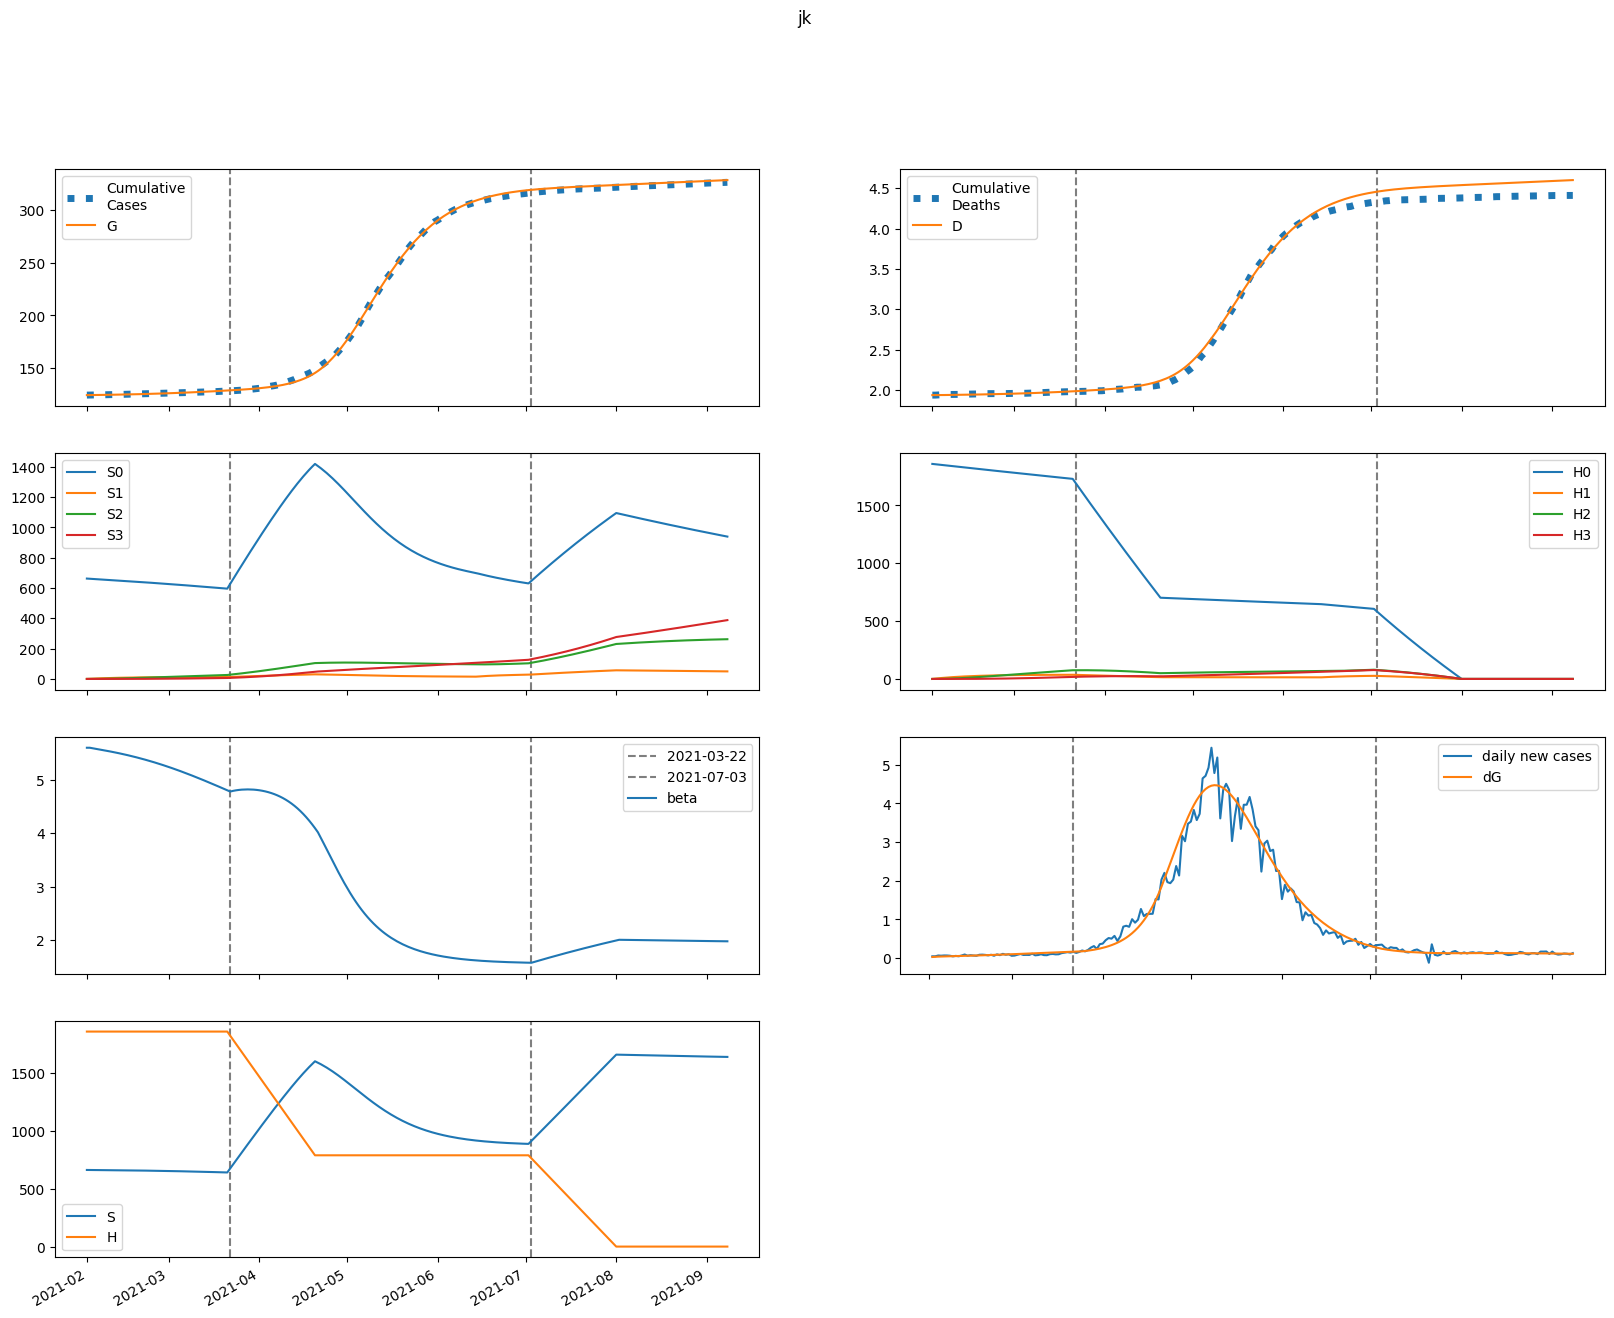

Data behind this chart, as committed beside it:
series, 2021-02-01, 2021-02-02, 2021-02-03, 2021-02-04, 2021-02-05, 2021-02-06, 2021-02-07, 2021-02-08, 2021-02-09, 2021-02-10, 2021-02-11, 2021-02-12, 2021-02-13, 2021-02-14, 2021-02-15, 2021-02-16, 2021-02-17, 2021-02-18, 2021-02-19, 2021-02-20, 2021-02-21, 2021-02-22, 2021-02-23
S, 662258, 662021, 661798, 661580, 661360, 661135, 660903, 660664, 660415, 660157, 659890, 659612, 659324, 659025, 658714, 658393, 658060, 657715, 657359, 656990, 656608, 656214, 655807
E, 569.1, 692.7, 776.7, 839.5, 891.3, 937.6, 981.5, 1025, 1068, 1112, 1157, 1203, 1251, 1299, 1349, 1401, 1453, 1507, 1562, 1618, 1676, 1734, 1794
I, 182.1, 167.9, 162.7, 162.5, 165.3, 169.8, 175.5, 182, 189, 196.5, 204.3, 212.5, 221, 229.8, 238.9, 248.3, 258, 268, 278.2, 288.8, 299.6, 310.6, 321.9
A, 603.8, 570.6, 563.1, 569.9, 585.1, 605.2, 628.4, 653.8, 680.7, 708.8, 738.2, 768.5, 800, 832.4, 865.8, 900.2, 935.7, 972.1, 1010, 1048, 1087, 1128, 1169
IH, 0.0, 9.889, 14.25, 16.22, 17.23, 17.91, 18.5, 19.12, 19.79, 20.52, 21.31, 22.14, 23.02, 23.93, 24.89, 25.88, 26.9, 27.96, 29.04, 30.17, 31.32, 32.5, 33.71
IN, 30.64, 59.18, 83.38, 105.1, 125.2, 144.4, 163.1, 181.5, 199.7, 217.8, 236, 254.2, 272.6, 291.1, 309.8, 328.8, 348.1, 367.7, 387.6, 407.9, 428.6, 449.7, 471.1
D, 1936, 1936, 1936, 1937, 1937, 1937, 1938, 1938, 1939, 1939, 1940, 1941, 1941, 1942, 1942, 1943, 1944, 1944, 1945, 1946, 1947, 1947, 1948
R, 0.0, 122.8, 245.5, 370.3, 498.8, 632.3, 771.3, 916.6, 1068, 1227, 1393, 1567, 1748, 1937, 2134, 2340, 2554, 2777, 3010, 3251, 3503, 3764, 4035
G, 124506, 124532, 124565, 124601, 124639, 124681, 124724, 124770, 124817, 124867, 124919, 124972, 125028, 125086, 125146, 125209, 125274, 125341, 125411, 125484, 125559, 125636, 125717
H, 1858230, 1858230, 1858230, 1858230, 1858230, 1858230, 1858230, 1858230, 1858230, 1858230, 1858230, 1858230, 1858230, 1858230, 1858230, 1858230, 1858230, 1858230, 1858230, 1858230, 1858230, 1858230, 1858230
S0, 662258, 661028, 659814, 658607, 657401, 656191, 654977, 653757, 652531, 651297, 650056, 648807, 647550, 646284, 645010, 643726, 642434, 641132, 639821, 638500, 637169, 635828, 634476
E0, 569.1, 692.7, 776.3, 838.6, 889.7, 935, 977.9, 1020, 1062, 1104, 1148, 1193, 1238, 1285, 1333, 1383, 1433, 1485, 1538, 1592, 1647, 1703, 1760
I0, 182.1, 167.9, 162.7, 162.5, 165.2, 169.7, 175.3, 181.6, 188.5, 195.8, 203.5, 211.4, 219.7, 228.2, 237, 246.1, 255.5, 265.1, 274.9, 285.1, 295.5, 306.1, 317
A0, 603.8, 570.6, 563.1, 569.9, 584.9, 604.8, 627.7, 652.6, 679, 706.6, 735.2, 764.8, 795.3, 826.7, 859.1, 892.4, 926.7, 961.8, 997.9, 1035, 1073, 1112, 1151
IH0, 0.0, 9.889, 14.25, 16.22, 17.23, 17.9, 18.5, 19.11, 19.77, 20.48, 21.25, 22.06, 22.92, 23.81, 24.73, 25.69, 26.68, 27.7, 28.76, 29.84, 30.95, 32.09, 33.25
IN0, 30.64, 59.18, 83.38, 105.1, 125.2, 144.4, 163.1, 181.4, 199.6, 217.6, 235.7, 253.8, 272, 290.3, 308.9, 327.6, 346.6, 365.9, 385.4, 405.3, 425.5, 446.1, 467.1
D0, 1936, 1936, 1936, 1937, 1937, 1937, 1938, 1938, 1939, 1939, 1940, 1941, 1941, 1942, 1942, 1943, 1944, 1944, 1945, 1946, 1947, 1947, 1948
R0, 0.0, 122.8, 245.5, 370.3, 498.8, 632.2, 771.2, 916.3, 1068, 1226, 1392, 1565, 1745, 1933, 2129, 2333, 2546, 2767, 2997, 3236, 3485, 3742, 4010
G0, 124506, 124532, 124565, 124601, 124639, 124681, 124724, 124769, 124817, 124866, 124917, 124970, 125026, 125083, 125143, 125205, 125269, 125335, 125404, 125475, 125549, 125626, 125705
H0, 1858230, 1855442, 1852659, 1849880, 1847106, 1844335, 1841568, 1838806, 1836048, 1833294, 1830544, 1827798, 1825056, 1822319, 1819585, 1816856, 1814131, 1811409, 1808692, 1805979, 1803270, 1800565, 1797864
S1, 0.0, 993, 1913, 2765, 3554, 4285, 4962, 5588, 6167, 6703, 7198, 7656, 8078, 8469, 8829, 9162, 9468, 9750, 10010, 10249, 10468, 10670, 10855
E1, 0.0, 0.0, 0.334, 0.8984, 1.638, 2.518, 3.516, 4.613, 5.794, 7.046, 8.359, 9.724, 11.13, 12.58, 14.07, 15.58, 17.12, 18.68, 20.27, 21.87, 23.49, 25.13, 26.78
I1, 0.0, 0.0, 0.0, 0.01549, 0.05372, 0.1177, 0.2083, 0.3251, 0.4667, 0.6315, 0.8178, 1.023, 1.247, 1.486, 1.739, 2.004, 2.281, 2.567, 2.862, 3.165, 3.475, 3.791, 4.113
A1, 0.0, 0.0, 0.0, 0.05138, 0.1793, 0.3954, 0.7037, 1.104, 1.593, 2.166, 2.816, 3.539, 4.327, 5.174, 6.075, 7.024, 8.016, 9.046, 10.11, 11.21, 12.33, 13.48, 14.65
IH1, 0.0, 0.0, 0.0, 0.0, 0.0008416, 0.003354, 0.008132, 0.01553, 0.0257, 0.03867, 0.05434, 0.07258, 0.09321, 0.116, 0.1408, 0.1674, 0.1956, 0.2252, 0.2562, 0.2882, 0.3213, 0.3553, 0.39
IN1, 0.0, 0.0, 0.0, 0.0, 0.002607, 0.01147, 0.03049, 0.06346, 0.1138, 0.1846, 0.2782, 0.3968, 0.5418, 0.7145, 0.9156, 1.145, 1.404, 1.692, 2.008, 2.352, 2.724, 3.122, 3.546
D1, 0.0, 0.0, 0.0, 0.0, 0.0, 2.178166573685372e-05, 0.0001086, 0.0003191, 0.000721, 0.001386, 0.002387, 0.003794, 0.005672, 0.008085, 0.01109, 0.01473, 0.01906, 0.02413, 0.02996, 0.03659, 0.04405, 0.05236, 0.06156
R1, 0.0, 0.0, 0.0, 0.0, 0.01027, 0.04669, 0.1281, 0.2746, 0.5067, 0.8447, 1.308, 1.915, 2.683, 3.628, 4.764, 6.106, 7.665, 9.453, 11.48, 13.76, 16.29, 19.09, 22.16
G1, 0.0, 0.0, 0.0, 0.01549, 0.05716, 0.1331, 0.2499, 0.413, 0.627, 0.8958, 1.223, 1.61, 2.061, 2.578, 3.161, 3.814, 4.536, 5.33, 6.197, 7.137, 8.152, 9.241, 10.41
H1, 0.0, 2787, 5371, 7767, 9987, 12044, 13950, 15716, 17352, 18866, 20269, 21567, 22768, 23879, 24907, 25857, 26736, 27547, 28297, 28989, 29627, 30216, 30758
S2, 0.0, 0.0, 70.91, 206.7, 401.6, 650.6, 948.7, 1292, 1675, 2095, 2548, 3032, 3542, 4076, 4631, 5206, 5797, 6403, 7021, 7651, 8290, 8937, 9590
E2, 0.0, 0.0, 0.0, 0.008189, 0.03059, 0.07226, 0.1376, 0.2306, 0.3547, 0.5129, 0.7082, 0.943, 1.219, 1.54, 1.906, 2.319, 2.781, 3.294, 3.858, 4.476, 5.148, 5.875, 6.657
I2, 0.0, 0.0, 0.0, 0.0, 0.0003798, 0.001714, 0.004684, 0.01002, 0.01849, 0.03082, 0.04776, 0.06998, 0.09814, 0.1329, 0.1747, 0.2242, 0.2819, 0.3481, 0.4234, 0.5081, 0.6026, 0.7073, 0.8223
A2, 0.0, 0.0, 0.0, 0.0, 0.00126, 0.005714, 0.01569, 0.03372, 0.06245, 0.1045, 0.1625, 0.239, 0.3362, 0.4566, 0.6021, 0.7748, 0.9766, 1.209, 1.474, 1.773, 2.107, 2.477, 2.886
IH2, 0.0, 0.0, 0.0, 0.0, 0.0, 2.0631349736172185e-05, 0.0001038, 0.0003082, 0.0007043, 0.001369, 0.002384, 0.003829, 0.005785, 0.008329, 0.01153, 0.01547, 0.02019, 0.02577, 0.03227, 0.03972, 0.04818, 0.0577, 0.06832
IN2, 0.0, 0.0, 0.0, 0.0, 0.0, 6.391519351805689e-05, 0.000348, 0.001112, 0.002723, 0.005648, 0.01045, 0.01777, 0.02833, 0.0429, 0.06232, 0.08745, 0.1192, 0.1585, 0.2062, 0.2633, 0.3308, 0.4096, 0.5005
D2, 0.0, 0.0, 0.0, 0.0, 0.0, 0.0, 5.339810713627893e-07, 3.220801259649595e-06, 1.119874774095866e-05, 2.942639382127103e-05, 6.486481783221686e-05, 0.0001266, 0.0002257, 0.0003754, 0.000591, 0.0008895, 0.00129, 0.001812, 0.002479, 0.003315, 0.004343, 0.00559, 0.007083
R2, 0.0, 0.0, 0.0, 0.0, 0.0, 0.0002519, 0.001408, 0.004616, 0.01158, 0.02457, 0.04648, 0.08078, 0.1315, 0.2033, 0.3014, 0.4313, 0.5993, 0.8119, 1.076, 1.4, 1.79, 2.256, 2.806
G2, 0.0, 0.0, 0.0, 0.0, 0.0003798, 0.001799, 0.005151, 0.01153, 0.02223, 0.03868, 0.06247, 0.09532, 0.1391, 0.1956, 0.267, 0.3554, 0.463, 0.592, 0.7448, 0.9237, 1.131, 1.37, 1.643
H2, 0.0, 0.0, 199.1, 580.4, 1128, 1828, 2667, 3631, 4711, 5894, 7172, 8534, 9973, 11480, 13049, 14673, 16345, 18061, 19813, 21598, 23412, 25249, 27107
S3, 0.0, 0.0, 0.0, 0.844, 3.304, 8.084, 15.83, 27.12, 42.49, 62.43, 87.36, 117.7, 153.8, 195.9, 244.4, 299.5, 361.4, 430.4, 506.5, 590.1, 681.1, 779.6, 885.9
E3, 0.0, 0.0, 0.0, 0.0, 5.611690992662301e-05, 0.0002695, 0.0007823, 0.001775, 0.003462, 0.006093, 0.009946, 0.01533, 0.02258, 0.03206, 0.04416, 0.05929, 0.07788, 0.1004, 0.1273, 0.1591, 0.1964, 0.2396, 0.2893
I3, 0.0, 0.0, 0.0, 0.0, 0.0, 2.602950288285593e-06, 1.4525799156980141e-05, 4.758108243885295e-05, 0.0001193, 0.0002533, 0.0004796, 0.0008342, 0.00136, 0.002104, 0.003123, 0.004476, 0.00623, 0.008455, 0.01123, 0.01464, 0.01876, 0.02369, 0.02953
A3, 0.0, 0.0, 0.0, 0.0, 0.0, 8.632279401996376e-06, 4.836787671366036e-05, 0.000159, 0.0004002, 0.0008527, 0.001619, 0.002826, 0.004619, 0.007169, 0.01067, 0.01533, 0.02138, 0.02909, 0.03871, 0.05056, 0.06492, 0.08215, 0.1026
IH3, 0.0, 0.0, 0.0, 0.0, 0.0, 0.0, 1.413840024943145e-07, 8.622654589411051e-07, 3.031309535401477e-06, 8.051298536563276e-06, 1.793268657924914e-05, 3.534100782750019e-05, 6.362334917716254e-05, 0.0001068, 0.0001697, 0.0002576, 0.0003766, 0.0005336, 0.0007358, 0.0009913, 0.001309, 0.001697, 0.002166
IN3, 0.0, 0.0, 0.0, 0.0, 0.0, 0.0, 4.380026510790051e-07, 2.8522998235239827e-06, 1.0663597438493553e-05, 3.0009595563194478e-05, 7.058403736961348e-05, 0.0001464, 0.0002768, 0.0004866, 0.0008074, 0.001278, 0.001943, 0.002859, 0.004086, 0.005696, 0.007769, 0.01039, 0.01367
D3, 0.0, 0.0, 0.0, 0.0, 0.0, 0.0, 0.0, 3.6593040247438743e-09, 2.5976478589296846e-08, 1.0443290214107153e-07, 3.1281679720335217e-07, 7.769510062809009e-07, 1.6916477888032142e-06, 3.338348784702931e-06, 6.103044712184371e-06, 1.0494188634686491e-05, 1.716041071269501e-05, 2.690791035264576e-05, 4.071744660161528e-05, 5.97608740860321e-05, 8.541718443771255e-05, 0.0001193, 0.0001632
R3, 0.0, 0.0, 0.0, 0.0, 0.0, 0.0, 1.7261204412565237e-06, 1.1492253365488657e-05, 4.388272045731485e-05, 0.000126, 0.0003023, 0.0006391, 0.00123, 0.002202, 0.003717, 0.005983, 0.009253, 0.01383, 0.02009, 0.02844, 0.03939, 0.05351, 0.07142
G3, 0.0, 0.0, 0.0, 0.0, 0.0, 2.602950288285593e-06, 1.5105185810553462e-05, 5.139374411958171e-05, 0.0001337, 0.0002943, 0.0005769, 0.001038, 0.001749, 0.002797, 0.004284, 0.006332, 0.009082, 0.01269, 0.01735, 0.02326, 0.03064, 0.03975, 0.05086
H3, 0.0, 0.0, 0.0, 2.37, 9.28, 22.71, 44.48, 76.22, 119.5, 175.5, 245.7, 331.1, 432.7, 551.4, 688.1, 843.4, 1018, 1213, 1428, 1664, 1921, 2199, 2500
beta, 5.598, 5.598, 5.587, 5.577, 5.568, 5.558, 5.548, 5.538, 5.528, 5.517, 5.506, 5.494, 5.483, 5.47, 5.458, 5.445, 5.431, 5.417, 5.403, 5.388, 5.373, 5.358, 5.342
